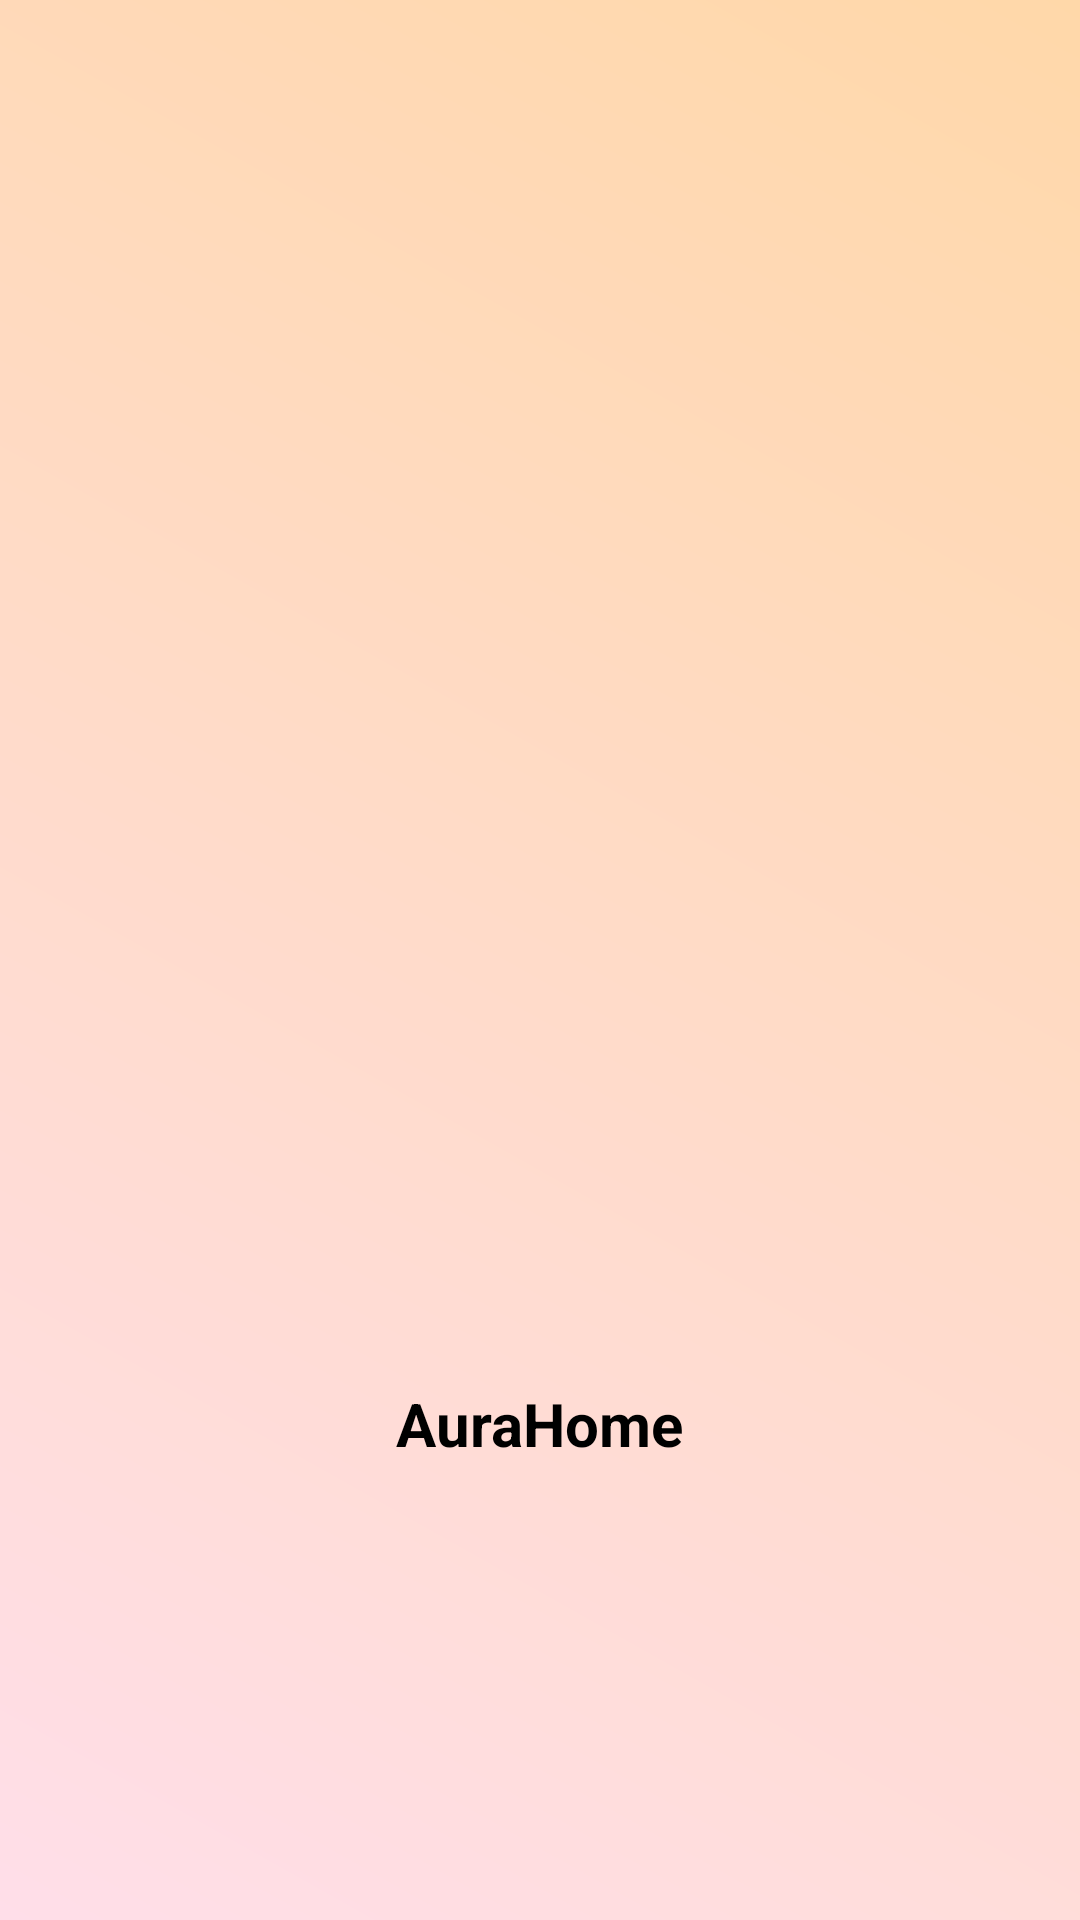

Write the Android layout XML for this screen, with the resource values it uses.
<!-- AndroidManifest.xml: application theme Theme.HomeAutomationSystem -->
<!-- res/layout/activity_start.xml -->
<?xml version="1.0" encoding="utf-8"?>
<RelativeLayout xmlns:android="http://schemas.android.com/apk/res/android"
    android:layout_width="match_parent"
    android:layout_height="match_parent"
    android:background="@drawable/splash_background_gradient">

    <ImageView
        android:id="@+id/logoIcon"
        android:layout_width="250dp"
        android:layout_height="250dp"
        android:layout_centerInParent="true"
        android:src="@drawable/splash_gradient"
        android:scaleType="centerInside" />

    <TextView
        android:id="@+id/splashText"
        android:layout_width="wrap_content"
        android:layout_height="wrap_content"
        android:text="AuraHome"
        android:textColor="#000000"
        android:textSize="20sp"
        android:textStyle="bold"
        android:layout_below="@id/logoIcon"
        android:layout_marginTop="16dp"
        android:layout_centerHorizontal="true" />

</RelativeLayout>
<!-- resources referenced by this layout -->
<resources>
  <!-- drawable splash_background_gradient (drawable) -->
  <?xml version="1.0" encoding="utf-8"?>
  <shape xmlns:android="http://schemas.android.com/apk/res/android"
  android:shape="rectangle">
  <gradient
      android:angle="45"
      android:startColor="#FFDEE9"
      android:endColor="#FFD8A9"
      android:type="linear" />
  </shape>
  <style name="Theme.HomeAutomationSystem" parent="Base.Theme.HomeAutomationSystem">
          
          <item name="android:navigationBarColor">@android:color/transparent</item>
          <item name="android:statusBarColor">@android:color/transparent</item>
          <item name="android:windowLightStatusBar">?attr/isLightTheme</item>
      </style>
</resources>
